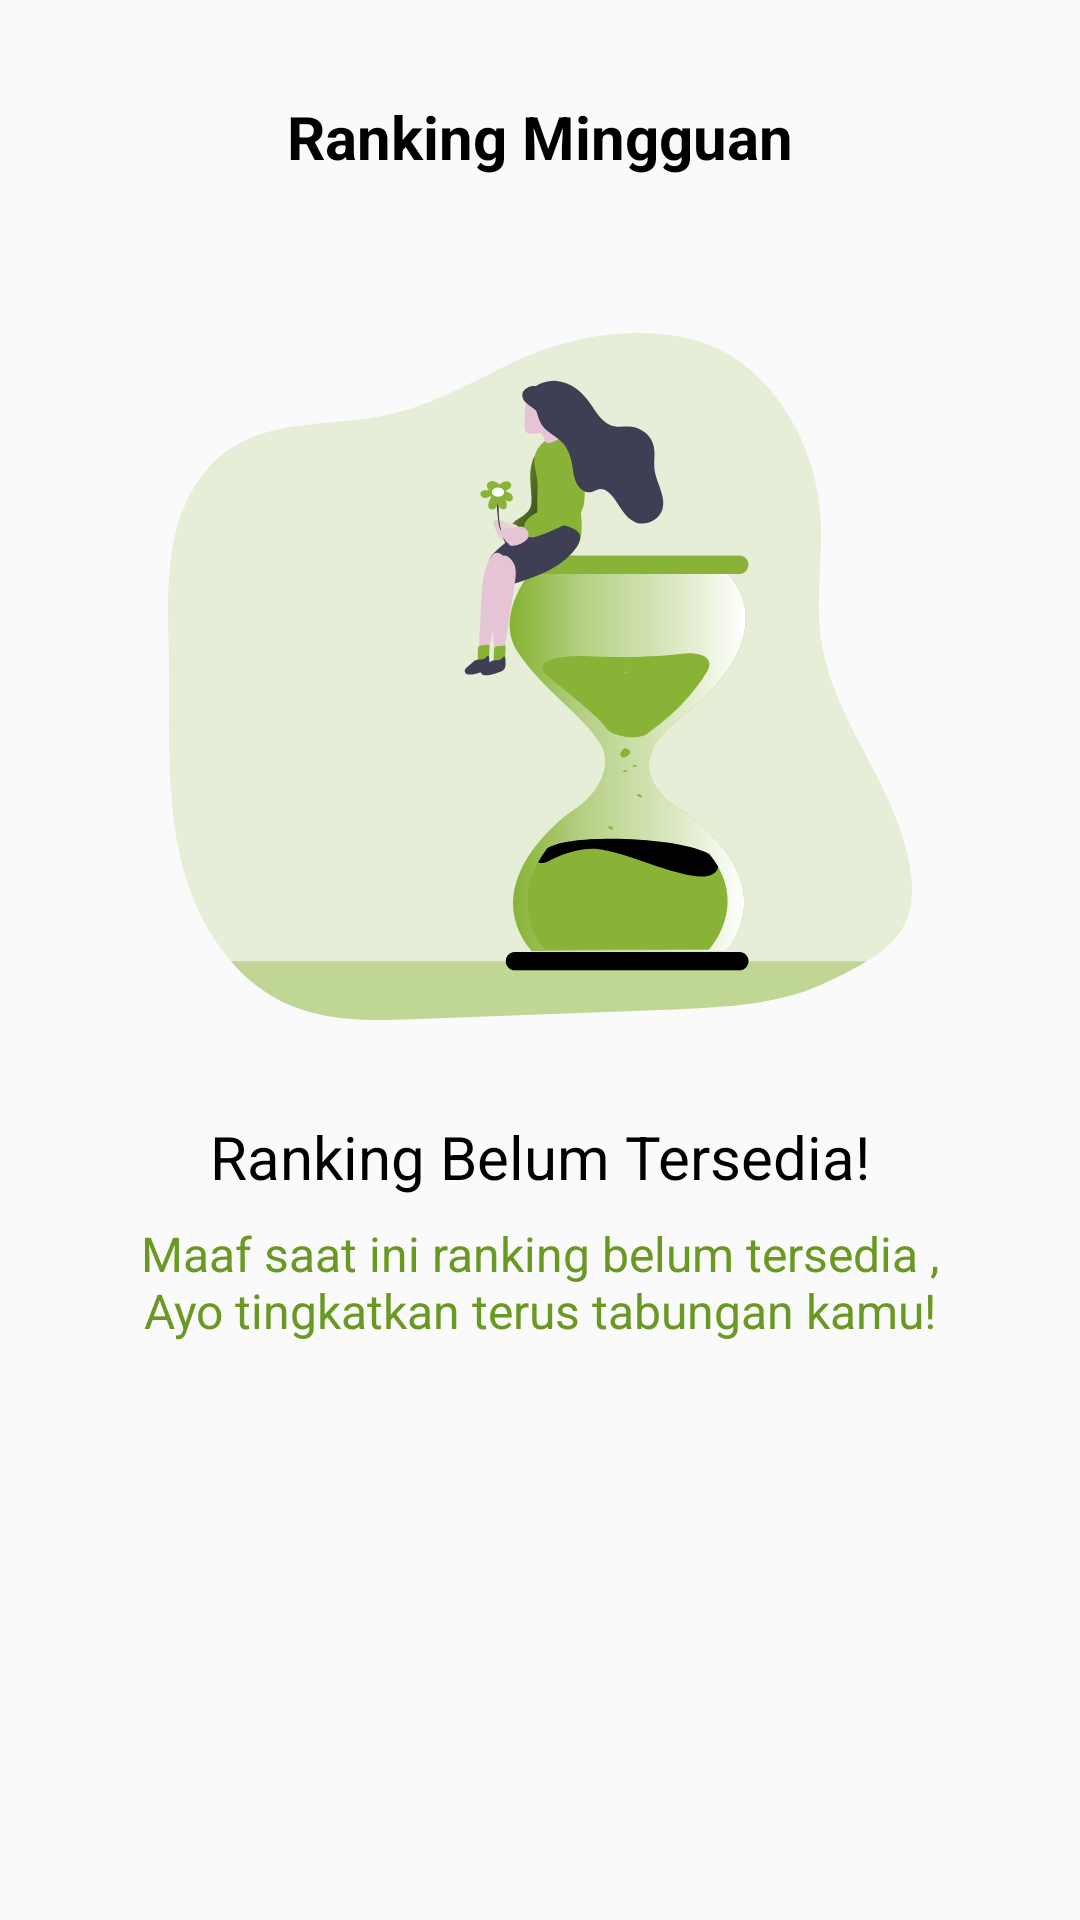

Write the Android layout XML for this screen, with the resource values it uses.
<!-- AndroidManifest.xml: application theme AppTheme -->
<!-- res/layout/fragment_ranking_unvailable.xml -->
<?xml version="1.0" encoding="utf-8"?>
<FrameLayout xmlns:android="http://schemas.android.com/apk/res/android"
    android:layout_width="match_parent"
    android:layout_height="match_parent"
    android:background="@drawable/background"
    xmlns:app="http://schemas.android.com/apk/res-auto">

    <LinearLayout
        android:layout_width="match_parent"
        android:layout_height="match_parent"
        android:layout_margin="@dimen/item_margin_32"
        android:orientation="vertical"
        android:visibility="visible">

        <TextView
            android:layout_width="match_parent"
            android:layout_height="wrap_content"
            android:textColor="@android:color/black"
            android:textAlignment="center"
            android:textStyle="bold"
            android:textSize="@dimen/item_size_20"
            app:fontFamily="@font/coolvetica_rg"
            android:text="@string/label_ranking_mingguan" />

        <ImageView
            android:layout_width="wrap_content"
            android:layout_height="wrap_content"
            android:layout_gravity="center"
            android:layout_marginTop="@dimen/item_margin_52"
            android:background="@drawable/ic_ilus_ranking_alternative"/>

        <TextView
            android:layout_width="match_parent"
            android:layout_height="wrap_content"
            android:layout_marginTop="@dimen/item_margin_32"
            android:textColor="@android:color/black"
            android:textSize="20sp"
            android:textAlignment="center"
            android:text="@string/ranking_belum_tersedia"
            app:fontFamily="@font/coolvetica_rg"/>

        <TextView
            android:layout_width="match_parent"
            android:layout_height="wrap_content"
            android:layout_marginTop="@dimen/item_margin_8"
            android:textColor="@color/colorPrimaryDark"
            android:textSize="@dimen/item_size_16"
            android:textAlignment="center"
            android:text="@string/label_ajakan_ranking"
            app:fontFamily="@font/coolvetica_rg"/>

        </LinearLayout>
</FrameLayout>
<!-- resources referenced by this layout -->
<resources>
  <color name="colorPrimaryDark">#6A9923</color>
  <dimen name="item_margin_32">32dp</dimen>
  <dimen name="item_margin_52">52dp</dimen>
  <dimen name="item_margin_8">8dp</dimen>
  <dimen name="item_size_16">16sp</dimen>
  <dimen name="item_size_20">20sp</dimen>
  <!-- drawable ic_ilus_ranking_alternative: vector/xml drawable (drawable, 27331 chars, omitted) -->
  <string name="label_ajakan_ranking">Maaf saat ini ranking belum tersedia , Ayo tingkatkan terus tabungan kamu!</string>
  <string name="label_ranking_mingguan">Ranking Mingguan</string>
  <string name="ranking_belum_tersedia">Ranking Belum Tersedia!</string>
  <style name="AppTheme" parent="Theme.AppCompat.Light.NoActionBar">
          
          <item name="colorPrimary">@color/colorPrimary</item>
          <item name="colorPrimaryDark">@color/colorPrimaryDark</item>
          <item name="colorAccent">@color/colorAccent</item>
      </style>
  <color name="colorPrimary">#9FBC72</color>
  <color name="colorAccent">#1B5E20</color>
</resources>
